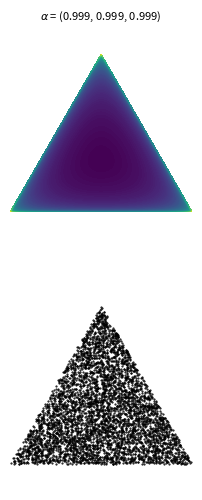

This figure's Python source: (Note: this script raises an exception after producing the figure.)
'''Functions for drawing contours of Dirichlet distributions.'''

# Author: Thomas Boggs

import numpy as np
import matplotlib.pyplot as plt
import matplotlib.tri as tri
from functools import reduce


_corners = np.array([[0, 0], [1, 0], [0.5, 0.75**0.5]])
_triangle = tri.Triangulation(_corners[:, 0], _corners[:, 1])
_midpoints = [(_corners[(i + 1) % 3] + _corners[(i + 2) % 3]) / 2.0 \
              for i in range(3)]

def xy2bc(xy, tol=1.e-3):
    '''Converts 2D Cartesian coordinates to barycentric.

    Arguments:

        `xy`: A length-2 sequence containing the x and y value.
    '''
    s = [(_corners[i] - _midpoints[i]).dot(xy - _midpoints[i]) / 0.75 \
         for i in range(3)]
    return np.clip(s, tol, 1.0 - tol)

class Dirichlet(object):
    def __init__(self, alpha):
        '''Creates Dirichlet distribution with parameter `alpha`.'''
        from math import gamma
        from operator import mul
        self._alpha = np.array(alpha)
        self._coef = gamma(np.sum(self._alpha)) / \
                     reduce(mul, [gamma(a) for a in self._alpha])
    def pdf(self, x):
        '''Returns pdf value for `x`.'''
        from operator import mul
        return self._coef * reduce(mul, [xx ** (aa - 1)
                                         for (xx, aa)in zip(x, self._alpha)])
    def sample(self, N):
        '''Generates a random sample of size `N`.'''
        return np.random.dirichlet(self._alpha, N)

def draw_pdf_contours(dist, border=False, nlevels=200, subdiv=8, **kwargs):
    '''Draws pdf contours over an equilateral triangle (2-simplex).

    Arguments:

        `dist`: A distribution instance with a `pdf` method.

        `border` (bool): If True, the simplex border is drawn.

        `nlevels` (int): Number of contours to draw.

        `subdiv` (int): Number of recursive mesh subdivisions to create.

        kwargs: Keyword args passed on to `plt.triplot`.
    '''
    from matplotlib import ticker, cm
    import math

    refiner = tri.UniformTriRefiner(_triangle)
    trimesh = refiner.refine_triangulation(subdiv=subdiv)
    pvals = [dist.pdf(xy2bc(xy)) for xy in zip(trimesh.x, trimesh.y)]

    plt.tricontourf(trimesh, pvals, nlevels, **kwargs)
    plt.axis('equal')
    plt.xlim(0, 1)
    plt.ylim(0, 0.75**0.5)
    plt.axis('off')
    if border is True:
        plt.hold(1)
        plt.triplot(_triangle, linewidth=1)

def plot_points(X, barycentric=True, border=True, **kwargs):
    '''Plots a set of points in the simplex.

    Arguments:

        `X` (ndarray): A 2xN array (if in Cartesian coords) or 3xN array
                       (if in barycentric coords) of points to plot.

        `barycentric` (bool): Indicates if `X` is in barycentric coords.

        `border` (bool): If True, the simplex border is drawn.

        kwargs: Keyword args passed on to `plt.plot`.
    '''
    if barycentric is True:
        X = X.dot(_corners)
    plt.plot(X[:, 0], X[:, 1], 'k.', ms=1, **kwargs)
    plt.axis('equal')
    plt.xlim(0, 1)
    plt.ylim(0, 0.75**0.5)
    plt.axis('off')
    if border is True:
        plt.hold(1)
        plt.triplot(_triangle, linewidth=1)

if __name__ == '__main__':
    f = plt.figure(figsize=(8, 6))
    alphas = [[0.999] * 3,
              [5] * 3,
              [2, 5, 15]]
    for (i, alpha) in enumerate(alphas):
        plt.subplot(2, len(alphas), i + 1)
        dist = Dirichlet(alpha)
        draw_pdf_contours(dist)
        title = r'$\alpha$ = (%.3f, %.3f, %.3f)' % tuple(alpha)
        plt.title(title, fontdict={'fontsize': 8})
        plt.subplot(2, len(alphas), i + 1 + len(alphas))
        plot_points(dist.sample(5000))
    plt.savefig('dirichlet_plots.png')
    print('Wrote plots to "dirichlet_plots.png".')
